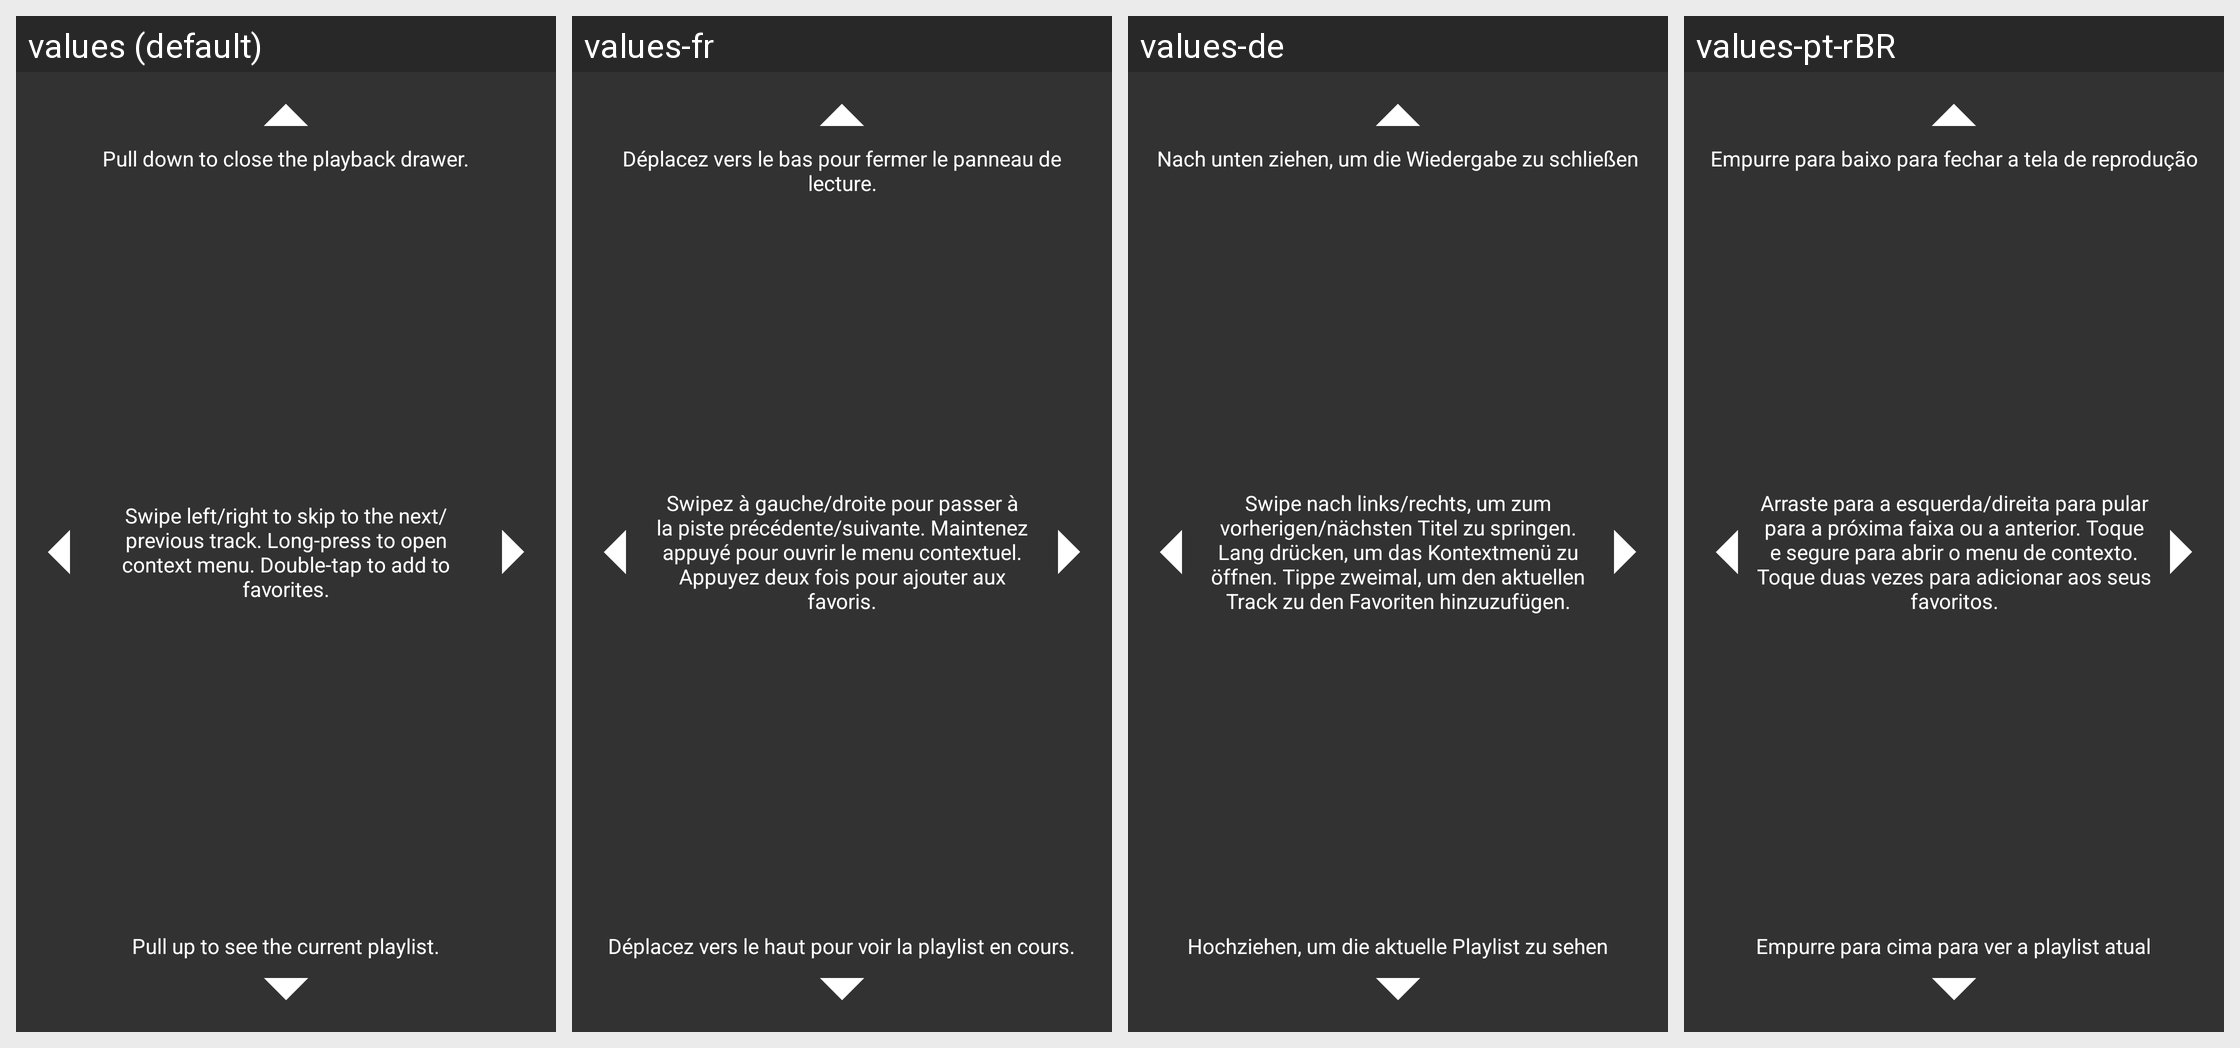

Translations of the strings shown on this Android screen, per locale in the grid:
Android screen res/layout/playbackfragment_navigation_coachmark.xml rendered under 4 locales, left to right: values (default), values-fr, values-de, values-pt-rBR. Device: Nexus 5 (rendered at 1080×1920; each locale shown at half size, 540×960, under a caption strip naming it); theme Theme.Tomahawk.
Other locales in the repository, not shown: values-ar, values-cs, values-el, values-en-rGB, values-es, values-es-rUS, values-fi, values-id, values-it, values-ja, values-lt, values-nb, values-nl, values-pt-rPT, values-ro, values-ru, values-sv, values-th, values-tr, values-uk, values-zh-rCN.
Strings drawn on this screen, with the default value and each locale's value (text and hints the layout hard-codes, and strings that could not be matched under every locale, appear in the picture but are not listed):

playbackfragment_navigation_coachmark_down
  values: Pull up to see the current playlist.
  values-fr: Déplacez vers le haut pour voir la playlist en cours.
  values-de: Hochziehen, um die aktuelle Playlist zu sehen
  values-pt-rBR: Empurre para cima para ver a playlist atual

playbackfragment_navigation_coachmark_up
  values: Pull down to close the playback drawer.
  values-fr: Déplacez vers le bas pour fermer le panneau de lecture.
  values-de: Nach unten ziehen, um die Wiedergabe zu schließen
  values-pt-rBR: Empurre para baixo para fechar a tela de reprodução

playbackfragment_navigation_coachmark_center
  values: Swipe left/right to skip to the next/previous track. Long-press to open context menu. Double-tap to add to favorites.
  values-fr: Swipez à gauche/droite pour passer à la piste précédente/suivante. Maintenez appuyé pour ouvrir le menu contextuel. Appuyez deux fois pour ajouter aux favoris.
  values-de: Swipe nach links/rechts, um zum vorherigen/nächsten Titel zu springen. Lang drücken, um das Kontextmenü zu öffnen. Tippe zweimal, um den aktuellen Track zu den Favoriten hinzuzufügen.
  values-pt-rBR: Arraste para a esquerda/direita para pular para a próxima faixa ou a anterior. Toque e segure para abrir o menu de contexto. Toque duas vezes para adicionar aos seus favoritos.
